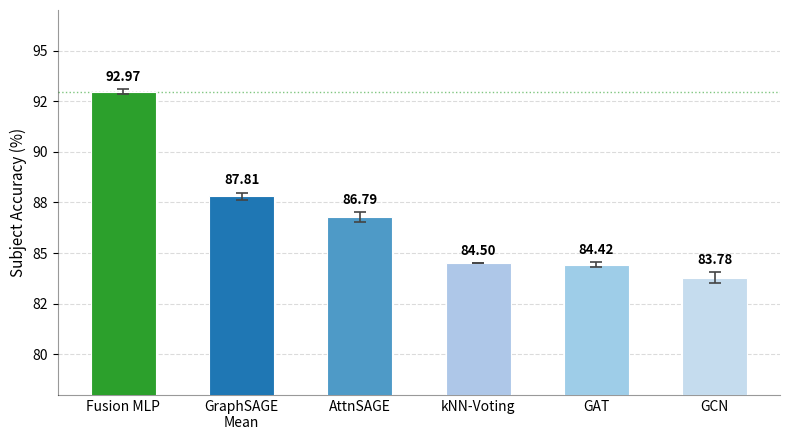

Recreate this plot in Python.
import matplotlib
matplotlib.use('Agg')
import matplotlib.pyplot as plt
import numpy as np

models = [
    'Fusion MLP',
    'GraphSAGE\nMean',
    'AttnSAGE',
    'kNN-Voting',
    'GAT',
    'GCN',
]
accs = [92.97, 87.81, 86.79, 84.50, 84.42, 83.78]
sds  = [0.12,  0.18,  0.24,  0.00,  0.12,  0.27]

# Colors: highlight Fusion MLP and GraphSAGE
colors = ['#2ca02c', '#1f77b4', '#4e9ac7', '#aec7e8', '#9ecde8', '#c5dcee']

fig, ax = plt.subplots(figsize=(8, 4.5))

x = np.arange(len(models))
bars = ax.bar(x, accs, width=0.55, color=colors, edgecolor='white',
              linewidth=0.8, zorder=3,
              yerr=sds, capsize=4,
              error_kw=dict(elinewidth=1.2, ecolor='#444', capthick=1.2, zorder=4))

# Value labels on top of bars
for bar, acc, sd in zip(bars, accs, sds):
    ypos = bar.get_height() + sd + 0.25
    ax.text(bar.get_x() + bar.get_width()/2, ypos,
            f'{acc:.2f}', ha='center', va='bottom', fontsize=9.5, fontweight='bold')

ax.set_xticks(x)
ax.set_xticklabels(models, fontsize=10)
ax.set_ylabel('Subject Accuracy (%)', fontsize=11)
ax.set_ylim(78, 97)
ax.yaxis.set_major_formatter(matplotlib.ticker.FormatStrFormatter('%.0f'))
ax.grid(axis='y', linestyle='--', alpha=0.45, zorder=0)
ax.spines['top'].set_visible(False)
ax.spines['right'].set_visible(False)
ax.spines['left'].set_alpha(0.4)
ax.spines['bottom'].set_alpha(0.4)
ax.tick_params(axis='x', length=0)

# Dashed line at Fusion MLP level
ax.axhline(92.97, color='#2ca02c', lw=1.0, ls=':', alpha=0.6, zorder=2)

plt.tight_layout()
OUT = r'd:\SPNC_gnnclassifier-main\barchart_models.png'
plt.savefig(OUT, dpi=180, bbox_inches='tight', facecolor='white')
print(f'Saved: {OUT}')
